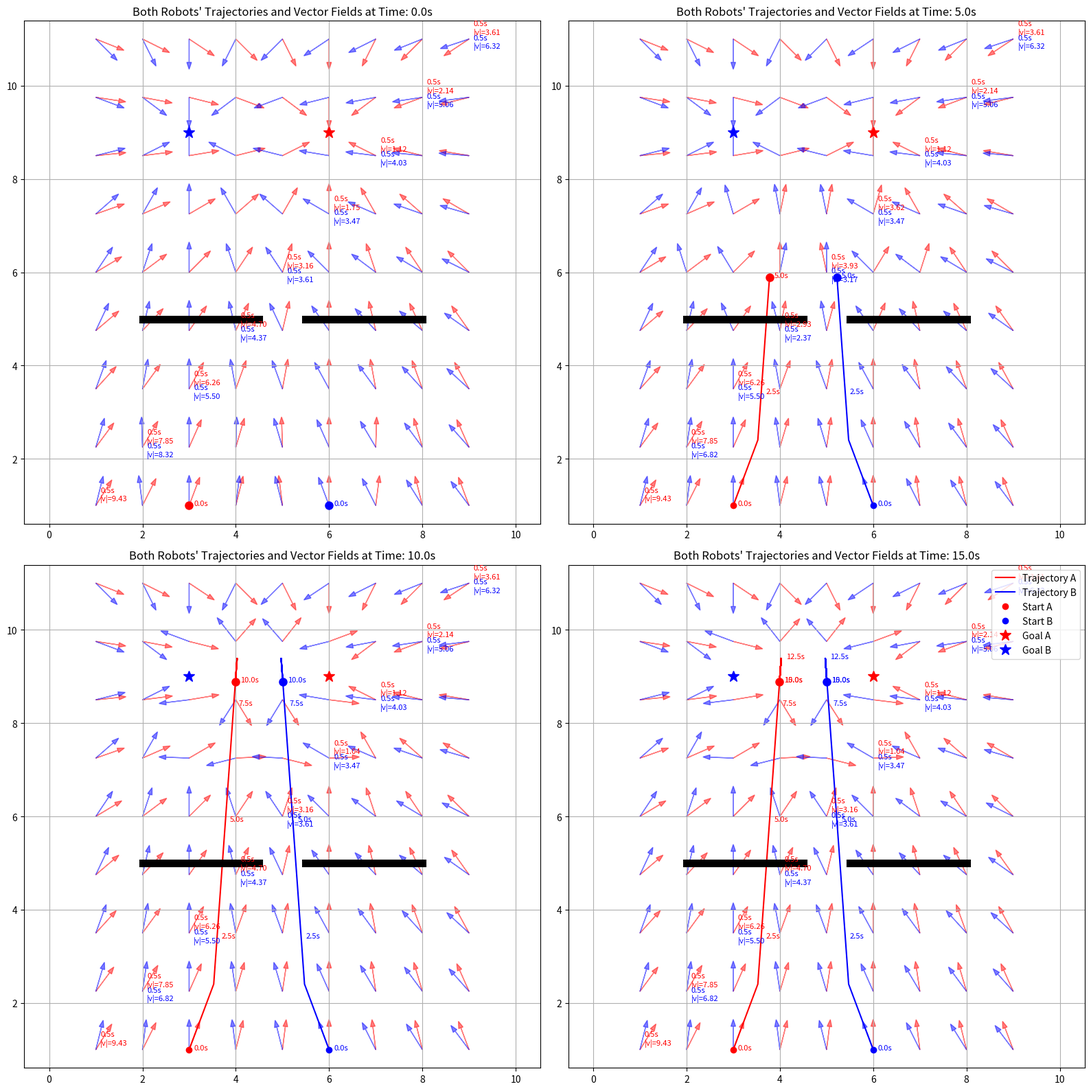
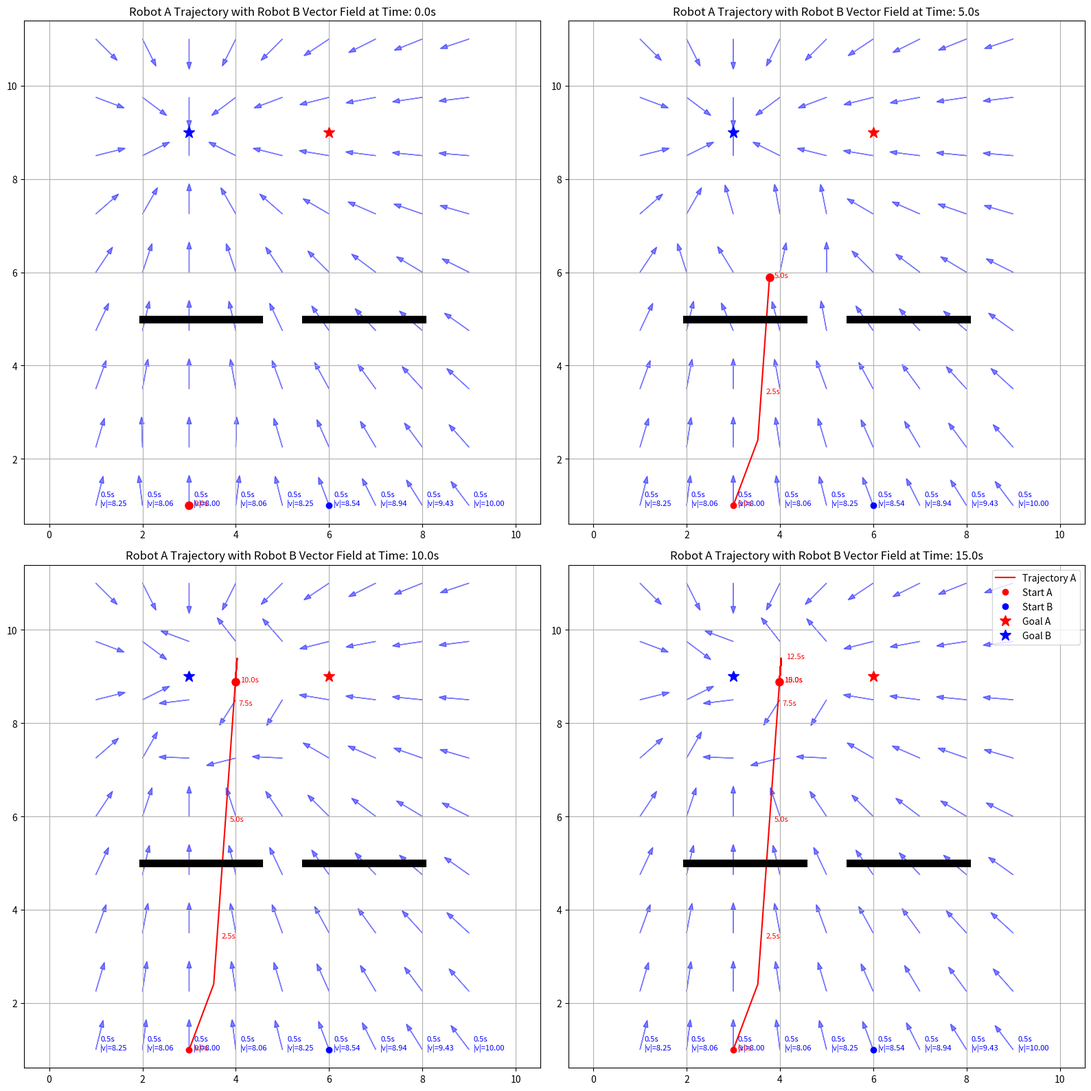
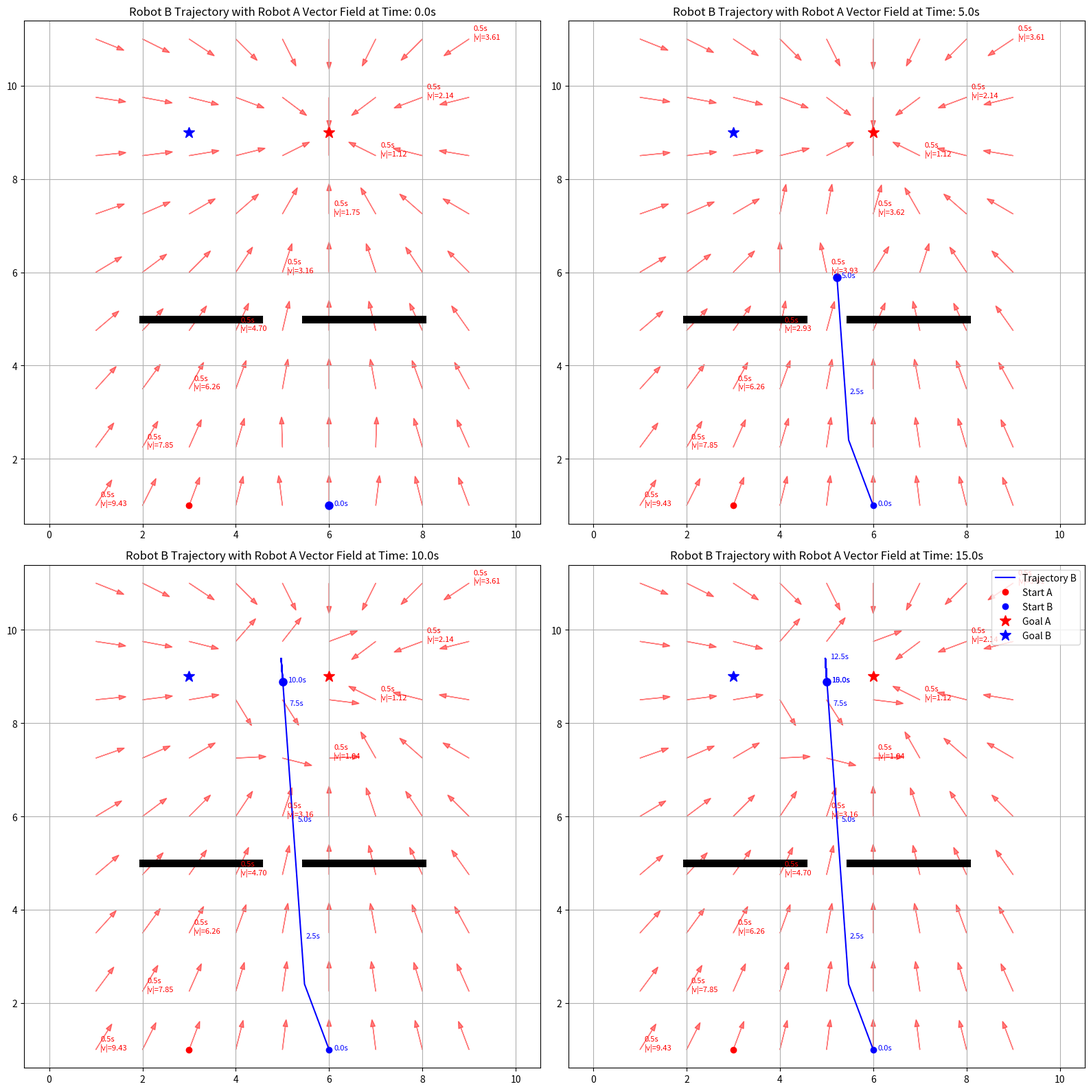

Reproduce these figures in Python, in order.
import numpy as np
import matplotlib.pyplot as plt
from matplotlib.animation import FuncAnimation

# ----------- Utility Functions -----------

def normalize(v):
    norm = np.linalg.norm(v)
    return v / norm if norm != 0 else np.zeros_like(v)

def compute_action(pos, goal, other, repel_weight=2.0, repel_radius=2.0):
    to_goal = goal - pos
    repulsion = np.zeros_like(to_goal)
    dist = np.linalg.norm(pos - other)
    if dist < repel_radius and dist > 0:
        repulsion = repel_weight * (pos - other) / dist
    combined = to_goal + repulsion
    return normalize(combined), np.linalg.norm(combined)

def compute_action_no_repulsion(pos, goal):
    direction = goal - pos
    return normalize(direction), np.linalg.norm(direction)

def compute_vector_field_arrows(grid_x, grid_y, goal, other_pos, dt, repel=True):
    """Compute vector field arrows for visualization"""
    arrows = []
    annotations = []
    
    for x in grid_x:
        for y in grid_y:
            pos = np.array([x, y])
            if repel:
                action, magnitude = compute_action(pos, goal, other_pos)
            else:
                action, magnitude = compute_action_no_repulsion(pos, goal)
            arrows.append((x, y, action[0], action[1]))
            annotations.append((x, y, f"{dt:.1f}s\n|v|={magnitude:.2f}"))
    
    return np.array(arrows), annotations

def simulate_simultaneous_trajectories(start_A, goal_A, start_B, goal_B, total_time, dt):
    """Simulate both robots moving simultaneously with repulsion"""
    steps = int(total_time / dt)
    traj_A = [start_A.copy()]
    traj_B = [start_B.copy()]
    times = [0]
    
    for step in range(steps):
        current_time = (step + 1) * dt
        
        # Calculate next position for Robot A considering B's position
        direction_A, _ = compute_action(traj_A[-1], goal_A, traj_B[-1])
        dist_A = np.linalg.norm(goal_A - traj_A[-1])
        step_size_A = min(dt, dist_A)
        next_pos_A = traj_A[-1] + step_size_A * direction_A
        
        # Calculate next position for Robot B considering A's position
        direction_B, _ = compute_action(traj_B[-1], goal_B, traj_A[-1])
        dist_B = np.linalg.norm(goal_B - traj_B[-1])
        step_size_B = min(dt, dist_B)
        next_pos_B = traj_B[-1] + step_size_B * direction_B
        
        # Check if both robots reached their goals
        if dist_A < 0.1 and dist_B < 0.1:
            break
            
        traj_A.append(next_pos_A)
        traj_B.append(next_pos_B)
        times.append(current_time)
        
    return np.array(traj_A), np.array(traj_B), np.array(times)

# ----------- Setup -----------
dt = 0.5
total_time = 30.0  # Total simulation time
grid_x = np.linspace(1, 9, 9)
grid_y = np.linspace(1, 11, 9)

start_A = np.array([3, 1])
goal_A = np.array([6, 9])  # Robot A's goal on the right side
start_B = np.array([6, 1])
goal_B = np.array([3, 9])  # Robot B's goal on the left side

# Simulate the trajectories of both robots simultaneously
traj_A, traj_B, times = simulate_simultaneous_trajectories(
    start_A, goal_A, start_B, goal_B, total_time, dt
)

# Choose time points for visualization
time_points = [0, 5, 10, 15]  # Time points to visualize (in seconds)

# ----------- Plot 1: Both Robots' Trajectories and Vector Fields -----------
fig1, axes1 = plt.subplots(2, 2, figsize=(16, 16))
axes1 = axes1.flatten()

for i, time_point in enumerate(time_points):
    ax = axes1[i]
    
    # Find the closest time index
    t_idx = min(int(time_point/dt), len(times)-1)
    current_time = times[t_idx]
    
    # Get current positions at this time
    pos_A = traj_A[t_idx]
    pos_B = traj_B[t_idx]
    
    # Compute vector field arrows at this time
    field_A, ann_A = compute_vector_field_arrows(grid_x, grid_y, goal_A, pos_B, dt, repel=True)
    field_B, ann_B = compute_vector_field_arrows(grid_x, grid_y, goal_B, pos_A, dt, repel=True)
    
    # Plot vector field arrows for Robot A (red)
    for x, y, u, v in field_A:
        ax.arrow(x, y, u*0.5, v*0.5, head_width=0.1, color='red', alpha=0.5)
    
    # Plot vector field arrows for Robot B (blue)
    for x, y, u, v in field_B:
        ax.arrow(x, y, u*0.5, v*0.5, head_width=0.1, color='blue', alpha=0.5)
    
    # Add selected annotations (not all to avoid clutter)
    for idx, (x, y, label) in enumerate(ann_A):
        if idx % 10 == 0:  # Only show some annotations to avoid clutter
            ax.text(x + 0.1, y + 0.1, label, fontsize=8, color='red')
    
    for idx, (x, y, label) in enumerate(ann_B):
        if idx % 10 == 0 and idx % 11 != 0:  # Offset to avoid overlap
            ax.text(x + 0.1, y - 0.2, label, fontsize=8, color='blue')
    
    # Plot trajectories up to this time
    ax.plot(traj_A[:t_idx+1, 0], traj_A[:t_idx+1, 1], 'r-', label='Trajectory A')
    ax.plot(traj_B[:t_idx+1, 0], traj_B[:t_idx+1, 1], 'b-', label='Trajectory B')
    
    # Mark current positions
    ax.plot(*pos_A, 'ro', markersize=8)
    ax.plot(*pos_B, 'bo', markersize=8)
    
    # Add time annotations along trajectories
    for j in range(0, t_idx+1, 5):
        if j < len(times):
            ax.text(traj_A[j][0] + 0.1, traj_A[j][1], f"{times[j]:.1f}s", color='red', fontsize=8)
            ax.text(traj_B[j][0] + 0.1, traj_B[j][1], f"{times[j]:.1f}s", color='blue', fontsize=8)
    
    # Add obstacles
    ax.plot([2, 4.5], [5, 5], 'k-', linewidth=8)
    ax.plot([5.5, 8], [5, 5], 'k-', linewidth=8)
    
    # Plot start and goal positions
    ax.plot(*start_A, 'ro', label='Start A')
    ax.plot(*start_B, 'bo', label='Start B')
    ax.plot(*goal_A, 'r*', markersize=12, label='Goal A')
    ax.plot(*goal_B, 'b*', markersize=12, label='Goal B')
    
    ax.set_title(f"Both Robots' Trajectories and Vector Fields at Time: {current_time:.1f}s")
    ax.axis("equal")
    ax.set_xlim(0.5, 9.5)
    ax.set_ylim(0.5, 11.5)
    ax.grid(True)

# Add legend to the last subplot
axes1[-1].legend(loc='upper right')

plt.tight_layout()
plt.savefig("both_robots_trajectories_and_fields.png")

# ----------- Plot 2: Robot A Trajectory with Robot B Vector Field -----------
fig2, axes2 = plt.subplots(2, 2, figsize=(16, 16))
axes2 = axes2.flatten()

for i, time_point in enumerate(time_points):
    ax = axes2[i]
    
    # Find the closest time index
    t_idx = min(int(time_point/dt), len(times)-1)
    current_time = times[t_idx]
    
    # Get current positions at this time
    pos_A = traj_A[t_idx]
    pos_B = traj_B[t_idx]
    
    # Compute vector field arrows for Robot B only
    field_B, ann_B = compute_vector_field_arrows(grid_x, grid_y, goal_B, pos_A, dt, repel=True)
    
    # Plot vector field arrows for Robot B (blue)
    for x, y, u, v in field_B:
        ax.arrow(x, y, u*0.5, v*0.5, head_width=0.1, color='blue', alpha=0.5)
    
    # Add selected annotations (not all to avoid clutter)
    for idx, (x, y, label) in enumerate(ann_B):
        if idx % 9 == 0:  # Only show some annotations to avoid clutter
            ax.text(x + 0.1, y, label, fontsize=8, color='blue')
    
    # Plot Robot A's trajectory only
    ax.plot(traj_A[:t_idx+1, 0], traj_A[:t_idx+1, 1], 'r-', label='Trajectory A')
    
    # Mark current positions
    ax.plot(*pos_A, 'ro', markersize=8)
    
    # Add time annotations along trajectory A
    for j in range(0, t_idx+1, 5):
        if j < len(times):
            ax.text(traj_A[j][0] + 0.1, traj_A[j][1], f"{times[j]:.1f}s", color='red', fontsize=8)
    
    # Add obstacles
    ax.plot([2, 4.5], [5, 5], 'k-', linewidth=8)
    ax.plot([5.5, 8], [5, 5], 'k-', linewidth=8)
    
    # Plot start and goal positions
    ax.plot(*start_A, 'ro', label='Start A')
    ax.plot(*start_B, 'bo', label='Start B')
    ax.plot(*goal_A, 'r*', markersize=12, label='Goal A')
    ax.plot(*goal_B, 'b*', markersize=12, label='Goal B')
    
    ax.set_title(f"Robot A Trajectory with Robot B Vector Field at Time: {current_time:.1f}s")
    ax.axis("equal")
    ax.set_xlim(0.5, 9.5)
    ax.set_ylim(0.5, 11.5)
    ax.grid(True)

# Add legend to the last subplot
axes2[-1].legend(loc='upper right')

plt.tight_layout()
plt.savefig("robot_A_traj_with_robot_B_field.png")

# ----------- Plot 3: Robot B Trajectory with Robot A Vector Field -----------
fig3, axes3 = plt.subplots(2, 2, figsize=(16, 16))
axes3 = axes3.flatten()

for i, time_point in enumerate(time_points):
    ax = axes3[i]
    
    # Find the closest time index
    t_idx = min(int(time_point/dt), len(times)-1)
    current_time = times[t_idx]
    
    # Get current positions at this time
    pos_A = traj_A[t_idx]
    pos_B = traj_B[t_idx]
    
    # Compute vector field arrows for Robot A only
    field_A, ann_A = compute_vector_field_arrows(grid_x, grid_y, goal_A, pos_B, dt, repel=True)
    
    # Plot vector field arrows for Robot A (red)
    for x, y, u, v in field_A:
        ax.arrow(x, y, u*0.5, v*0.5, head_width=0.1, color='red', alpha=0.5)
    
    # Add selected annotations (not all to avoid clutter)
    for idx, (x, y, label) in enumerate(ann_A):
        if idx % 10 == 0:  # Only show some annotations to avoid clutter
            ax.text(x + 0.1, y, label, fontsize=8, color='red')
    
    # Plot Robot B's trajectory only
    ax.plot(traj_B[:t_idx+1, 0], traj_B[:t_idx+1, 1], 'b-', label='Trajectory B')
    
    # Mark current position of Robot B
    ax.plot(*pos_B, 'bo', markersize=8)
    
    # Add time annotations along trajectory B
    for j in range(0, t_idx+1, 5):
        if j < len(times):
            ax.text(traj_B[j][0] + 0.1, traj_B[j][1], f"{times[j]:.1f}s", color='blue', fontsize=8)
    
    # Add obstacles
    ax.plot([2, 4.5], [5, 5], 'k-', linewidth=8)
    ax.plot([5.5, 8], [5, 5], 'k-', linewidth=8)
    
    # Plot start and goal positions
    ax.plot(*start_A, 'ro', label='Start A')
    ax.plot(*start_B, 'bo', label='Start B')
    ax.plot(*goal_A, 'r*', markersize=12, label='Goal A')
    ax.plot(*goal_B, 'b*', markersize=12, label='Goal B')
    
    ax.set_title(f"Robot B Trajectory with Robot A Vector Field at Time: {current_time:.1f}s")
    ax.axis("equal")
    ax.set_xlim(0.5, 9.5)
    ax.set_ylim(0.5, 11.5)
    ax.grid(True)

# Add legend to the last subplot
axes3[-1].legend(loc='upper right')

plt.tight_layout()
plt.savefig("robot_B_traj_with_robot_A_field.png")

# Create an animation showing the vector fields with arrows
def create_arrow_animation():
    fig, ax = plt.subplots(figsize=(10, 10))
    
    # Set up the initial plot with obstacles and goals
    ax.plot(*start_A, 'ro', label='Start A')
    ax.plot(*start_B, 'bo', label='Start B')
    ax.plot(*goal_A, 'r*', markersize=12, label='Goal A')
    ax.plot(*goal_B, 'b*', markersize=12, label='Goal B')
    ax.plot([2, 4.5], [5, 5], 'k-', linewidth=8)
    ax.plot([5.5, 8], [5, 5], 'k-', linewidth=8)
    
    # Initialize trajectories
    line_A, = ax.plot([], [], 'r-', label='Trajectory A')
    line_B, = ax.plot([], [], 'b-', label='Trajectory B')
    
    # Current position markers
    point_A = ax.plot([], [], 'ro', markersize=8)[0]
    point_B = ax.plot([], [], 'bo', markersize=8)[0]
    
    # Initialize arrow collections (we'll update these)
    arrow_artists_A = []
    arrow_artists_B = []
    
    # Create initial arrows (we'll update their positions later)
    for x in grid_x:
        for y in grid_y:
            arrow_A = ax.arrow(x, y, 0, 0, head_width=0.1, color='red', alpha=0.5)
            arrow_B = ax.arrow(x, y, 0, 0, head_width=0.1, color='blue', alpha=0.5)
            arrow_artists_A.append(arrow_A)
            arrow_artists_B.append(arrow_B)
    
    time_text = ax.text(0.02, 0.95, '', transform=ax.transAxes)
    
    ax.set_xlim(0.5, 9.5)
    ax.set_ylim(0.5, 11.5)
    ax.grid(True)
    ax.set_title("Robot Vector Fields Evolution Over Time")
    ax.legend(loc='upper right')
    
    def init():
        line_A.set_data([], [])
        line_B.set_data([], [])
        point_A.set_data([], [])
        point_B.set_data([], [])
        time_text.set_text('')
        return [line_A, line_B, point_A, point_B, time_text] + arrow_artists_A + arrow_artists_B
    
    def update(frame):
        # Skip frames to make animation faster
        t_idx = min(frame * 2, len(times)-1)  # Multiply by 2 to speed up animation
        current_time = times[t_idx]
        
        # Get positions at this time
        pos_A = traj_A[t_idx]
        pos_B = traj_B[t_idx]
        
        # Update trajectories
        line_A.set_data(traj_A[:t_idx+1, 0], traj_A[:t_idx+1, 1])
        line_B.set_data(traj_B[:t_idx+1, 0], traj_B[:t_idx+1, 1])
        
        # Update current positions
        point_A.set_data([pos_A[0]], [pos_A[1]])
        point_B.set_data([pos_B[0]], [pos_B[1]])
        
        # Update vector field arrows
        field_A, _ = compute_vector_field_arrows(grid_x, grid_y, goal_A, pos_B, dt, repel=True)
        field_B, _ = compute_vector_field_arrows(grid_x, grid_y, goal_B, pos_A, dt, repel=True)
        
        # Remove old arrows and create new ones
        for a in arrow_artists_A:
            a.remove()
        for b in arrow_artists_B:
            b.remove()
        
        arrow_artists_A.clear()
        arrow_artists_B.clear()
        
        for x, y, u, v in field_A:
            arrow_A = ax.arrow(x, y, u*0.5, v*0.5, head_width=0.1, color='red', alpha=0.5)
            arrow_artists_A.append(arrow_A)
        
        for x, y, u, v in field_B:
            arrow_B = ax.arrow(x, y, u*0.5, v*0.5, head_width=0.1, color='blue', alpha=0.5)
            arrow_artists_B.append(arrow_B)
        
        # Update time text
        time_text.set_text(f'Time: {current_time:.1f}s')
        
        return [line_A, line_B, point_A, point_B, time_text] + arrow_artists_A + arrow_artists_B
    
    # Create animation
    anim = FuncAnimation(fig, update, frames=range(len(times)//2), 
                         init_func=init, interval=200, blit=False)
    
    return anim, fig

# Show all plots
plt.show()

print("Generated all three plot sets:")
print("1. Both robots' trajectories and vector fields")
print("2. Robot A's trajectory with Robot B's vector field")
print("3. Robot B's trajectory with Robot A's vector field")
print("Each plot shows the evolution at time points: 0s, 5s, 10s, and 15s")
